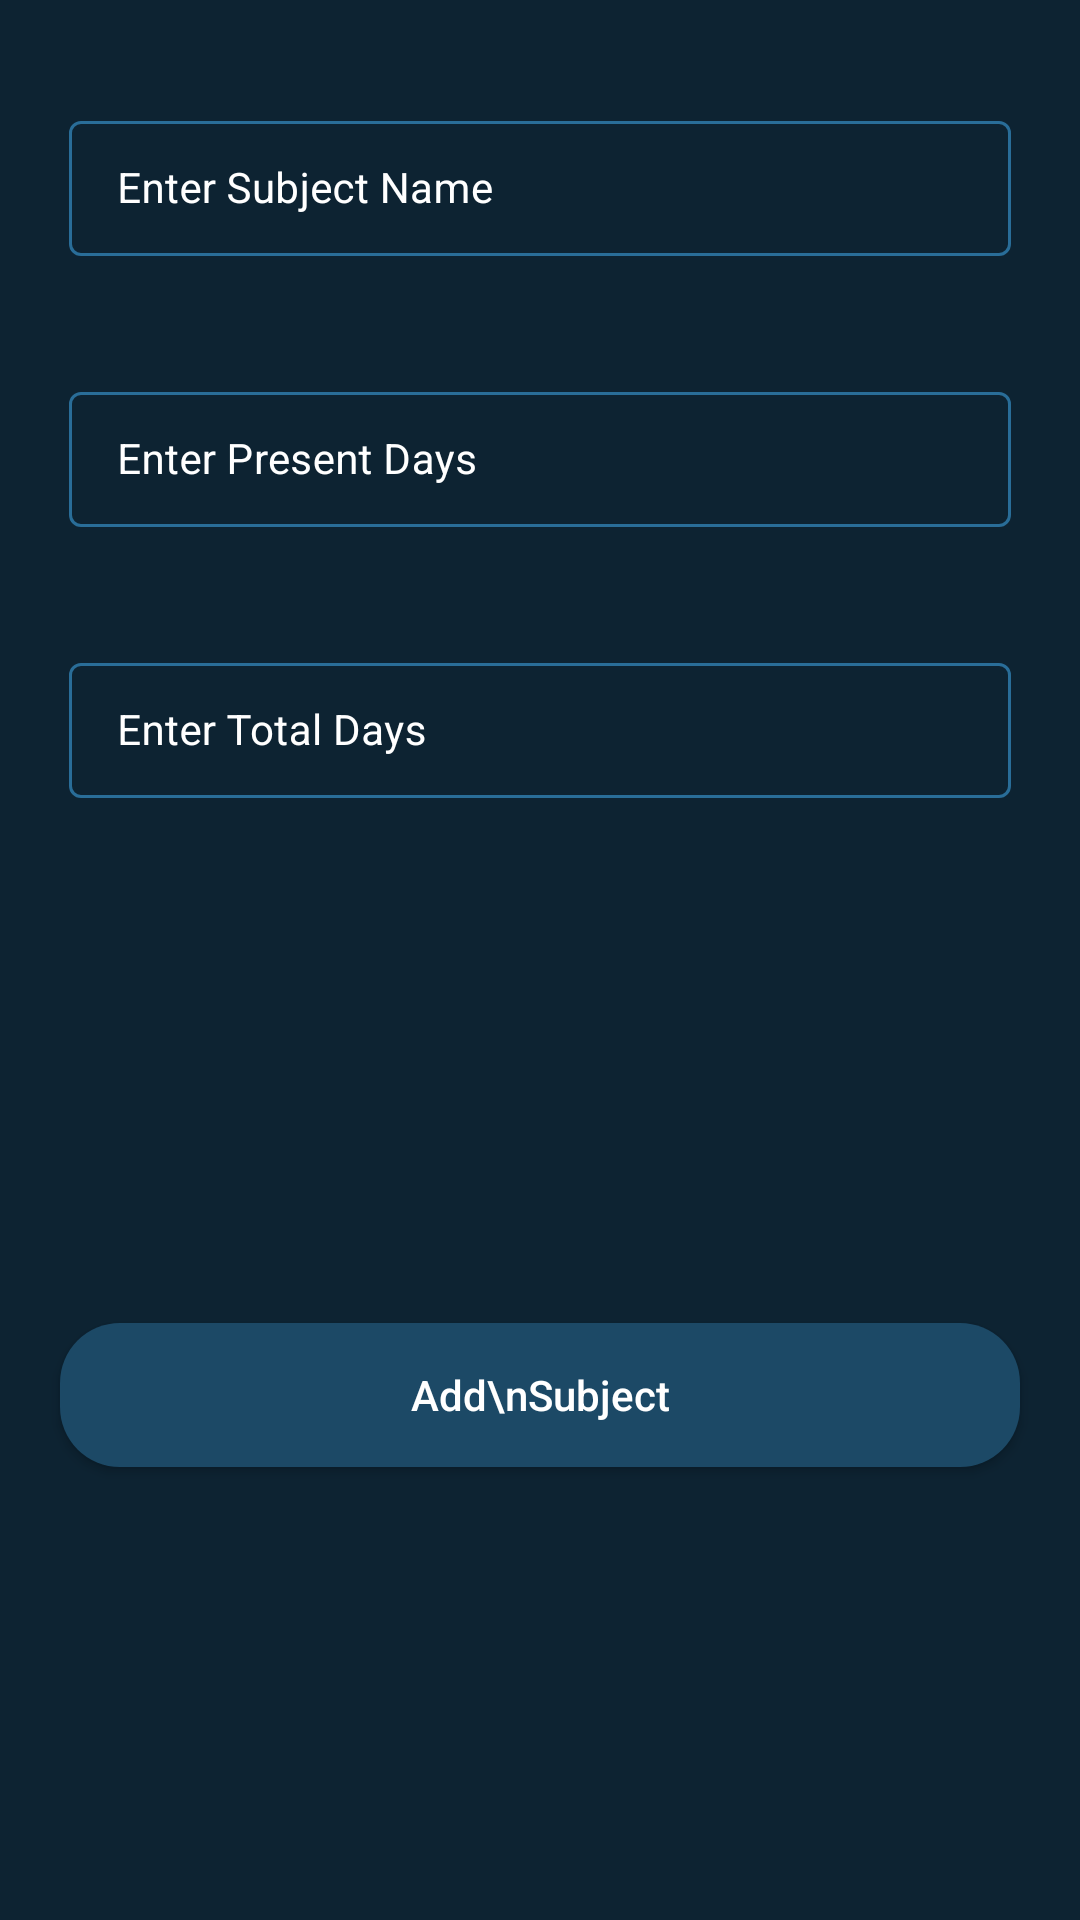

Android layout source for this screen:
<!-- AndroidManifest.xml: application theme Theme.AttendenceCalculator -->
<!-- res/layout/activity_add_subject.xml -->
<?xml version="1.0" encoding="utf-8"?>
<RelativeLayout xmlns:android="http://schemas.android.com/apk/res/android"
    xmlns:app="http://schemas.android.com/apk/res-auto"
    android:id="@+id/rlb_edit_dialog"
    android:layout_width="match_parent"
    android:layout_height="match_parent"
    android:background="@color/blue_shade_1">

    <LinearLayout
        android:id="@+id/ll_add"
        android:layout_width="match_parent"
        android:layout_height="wrap_content"
        android:orientation="vertical">

        <com.google.android.material.textfield.TextInputLayout
            style="@style/TextInputLayout"
            android:layout_width="match_parent"
            android:layout_height="wrap_content"
            android:layout_marginStart="18dp"
            android:layout_marginTop="30dp"
            android:layout_marginEnd="18dp"
            android:hint="Enter Subject Name"
            android:padding="5dp"
            android:textColorHint="@color/white"
            app:hintTextColor="@color/white">

            <com.google.android.material.textfield.TextInputEditText
                android:id="@+id/edt_sub_name"
                android:layout_width="match_parent"
                android:layout_height="wrap_content"
                android:importantForAutofill="no"
                android:inputType="text"
                android:textColor="@color/white"
                android:textColorHint="@color/white"
                android:textSize="14sp" />
        </com.google.android.material.textfield.TextInputLayout>

        <com.google.android.material.textfield.TextInputLayout
            style="@style/TextInputLayout"
            android:layout_width="match_parent"
            android:layout_height="wrap_content"
            android:layout_marginStart="18dp"
            android:layout_marginTop="30dp"
            android:layout_marginEnd="18dp"
            android:hint="Enter Present Days"
            android:padding="5dp"
            android:textColorHint="@color/white"
            app:hintTextColor="@color/white">

            <com.google.android.material.textfield.TextInputEditText
                android:id="@+id/edt_present_days"
                android:layout_width="match_parent"
                android:layout_height="wrap_content"
                android:importantForAutofill="no"
                android:inputType="number"
                android:textColor="@color/white"
                android:textColorHint="@color/white"
                android:textSize="14sp" />
        </com.google.android.material.textfield.TextInputLayout>

        <com.google.android.material.textfield.TextInputLayout
            style="@style/TextInputLayout"
            android:layout_width="match_parent"
            android:layout_height="wrap_content"
            android:layout_marginStart="18dp"
            android:layout_marginTop="30dp"
            android:layout_marginEnd="18dp"
            android:layout_marginBottom="30dp"
            android:hint="Enter Total Days"
            android:padding="5dp"
            android:textColorHint="@color/white"
            app:hintTextColor="@color/white">

            <com.google.android.material.textfield.TextInputEditText
                android:id="@+id/edt_total_days"
                android:layout_width="match_parent"
                android:layout_height="wrap_content"
                android:importantForAutofill="no"
                android:inputType="number"
                android:textColor="@color/white"
                android:textColorHint="@color/white"
                android:textSize="14sp" />
        </com.google.android.material.textfield.TextInputLayout>

    </LinearLayout>

    <Button
        android:id="@+id/btn_add_subject"
        android:layout_width="match_parent"
        android:layout_height="wrap_content"
        android:layout_below="@+id/ll_add"
        android:layout_marginStart="20dp"
        android:layout_marginTop="140dp"
        android:layout_marginEnd="20dp"
        android:layout_weight="1"
        android:background="@drawable/custom_button_back"
        android:padding="4dp"
        android:text="Add\nSubject"
        android:textAllCaps="false"
        android:textColor="@color/white" />

    <ProgressBar
        android:id="@+id/pb_loading"
        android:layout_width="wrap_content"
        android:layout_height="wrap_content"
        android:layout_centerInParent="true"
        android:indeterminate="true"
        android:indeterminateDrawable="@drawable/progress_back"
        android:visibility="gone" />

</RelativeLayout>
<!-- resources referenced by this layout -->
<resources>
  <color name="blue_shade_1">#0D2332</color>
  <color name="white">#FFFFFFFF</color>
  <!-- drawable custom_button_back (drawable) -->
  <?xml version="1.0" encoding="utf-8"?>
  <shape xmlns:android="http://schemas.android.com/apk/res/android">
      <solid android:color="@color/blue_shade_2"/>
      <corners android:radius="20dp" />
  </shape>
  <style name="TextInputLayout" parent="Widget.MaterialComponents.TextInputLayout.OutlinedBox.Dense">
          <item name="boxStrokeColor">#296d98</item>
          <item name="boxStrokeWidth">1dp</item>
  
      </style>
  <style name="Theme.AttendenceCalculator" parent="Theme.MaterialComponents.DayNight.DarkActionBar">
          
          <item name="colorPrimary">@color/purple_500</item>
          <item name="colorPrimaryVariant">@color/purple_700</item>
          <item name="colorOnPrimary">@color/white</item>
          
          <item name="colorSecondary">@color/teal_200</item>
          <item name="colorSecondaryVariant">@color/teal_700</item>
          <item name="colorOnSecondary">@color/black</item>
          
          <item name="android:statusBarColor" tools:targetApi="l">?attr/colorPrimaryVariant</item>
          
      </style>
  <color name="blue_shade_2">#ff1c4966</color>
  <color name="purple_500">#296d98</color>
  <color name="purple_700">#296d98</color>
  <color name="teal_200">#FF03DAC5</color>
  <color name="teal_700">#FF018786</color>
  <color name="black">#FF000000</color>
</resources>
